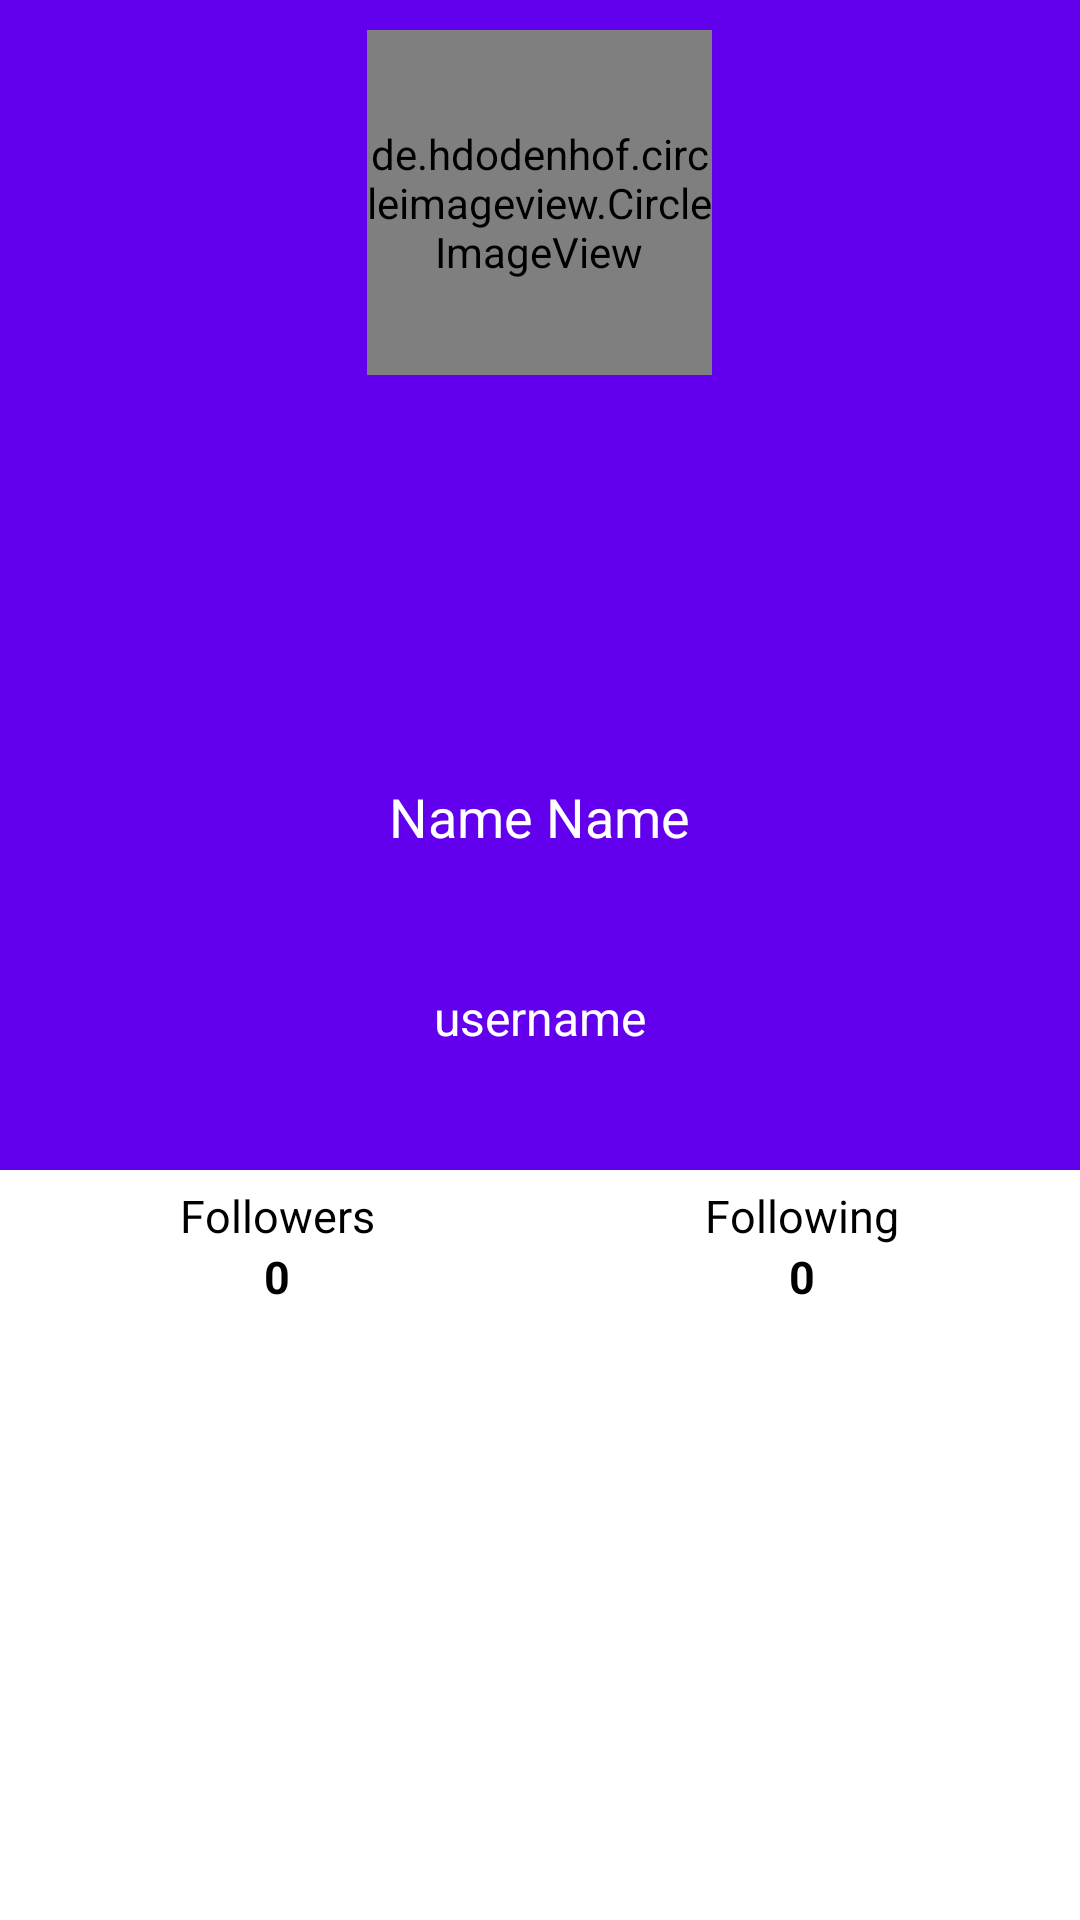

Reconstruct the res/layout file that produces this screen, plus the resources it refers to.
<!-- AndroidManifest.xml: application theme Theme.GithubUser -->
<!-- res/layout/activity_detail_user.xml -->
<?xml version="1.0" encoding="utf-8"?>
<androidx.constraintlayout.widget.ConstraintLayout xmlns:android="http://schemas.android.com/apk/res/android"
    xmlns:app="http://schemas.android.com/apk/res-auto"
    xmlns:tools="http://schemas.android.com/tools"
    android:layout_width="match_parent"
    android:layout_height="match_parent"
    tools:context=".ui.DetailUserActivity"
    android:fitsSystemWindows="true">

    <com.google.android.material.appbar.AppBarLayout
        android:id="@+id/abl_follow"
        android:layout_width="match_parent"
        android:layout_height="wrap_content"
        android:theme="@style/AppTheme.AppBarOverlay"
        tools:ignore="MissingConstraints">

        <com.google.android.material.appbar.CollapsingToolbarLayout
            android:id="@+id/collapsingToolbarLayout"
            android:layout_width="match_parent"
            android:layout_height="match_parent"
            android:fitsSystemWindows="true"
            app:contentScrim="?attr/colorPrimary"
            app:expandedTitleTextAppearance="@style/TransparentText"
            app:layout_scrollFlags="scroll|exitUntilCollapsed">

            <LinearLayout
                android:layout_width="match_parent"
                android:layout_height="match_parent"
                android:layout_gravity="center"
                android:gravity="center"
                android:orientation="vertical"
                app:layout_collapseMode="parallax">

                <de.hdodenhof.circleimageview.CircleImageView
                    android:id="@+id/iv_user"
                    android:layout_width="115dp"
                    android:layout_height="115dp"
                    android:layout_marginTop="10dp"
                    tools:src="@tools:sample/avatars" />

                <ProgressBar
                    android:id="@+id/pb_iv"
                    style="?android:attr/progressBarStyle"
                    android:layout_width="115dp"
                    android:layout_height="115dp"
                    android:layout_marginTop="10dp"
                    tools:visibility="gone" />

                <TextView
                    android:id="@+id/tv_name"
                    android:layout_width="wrap_content"
                    android:layout_height="wrap_content"
                    android:layout_marginTop="10dp"
                    android:layout_marginBottom="8dp"
                    android:text="@string/name"
                    android:textColor="@android:color/white"
                    android:textSize="18sp" />

                <ProgressBar
                    android:id="@+id/pb_tv_name"
                    style="?android:attr/progressBarStyle"
                    android:layout_width="18sp"
                    android:layout_height="18sp"
                    android:layout_marginTop="10dp"
                    android:layout_marginBottom="8dp"
                    tools:visibility="gone" />

                <TextView
                    android:id="@+id/tv_username"
                    android:layout_width="wrap_content"
                    android:layout_height="wrap_content"
                    android:layout_marginLeft="16dp"
                    android:layout_marginRight="16dp"
                    android:layout_marginBottom="12dp"
                    android:text="@string/username"
                    android:textAlignment="center"
                    android:textColor="@android:color/white"
                    android:textSize="16sp" />

                <ProgressBar
                    android:id="@+id/pb_tv_username"
                    style="?android:attr/progressBarStyle"
                    android:layout_width="16sp"
                    android:layout_height="16sp"
                    android:layout_marginLeft="16dp"
                    android:layout_marginRight="16dp"
                    android:layout_marginBottom="12dp"
                    tools:visibility="gone" />

                <LinearLayout
                    android:layout_width="match_parent"
                    android:layout_height="match_parent"
                    android:background="@color/white"
                    android:gravity="center"
                    android:orientation="horizontal"
                    android:padding="5dp"
                    tools:ignore="DisableBaselineAlignment">

                    <LinearLayout
                        android:layout_width="0dp"
                        android:layout_height="wrap_content"
                        android:layout_weight="1"
                        android:gravity="center"
                        android:orientation="vertical">

                        <TextView
                            android:layout_width="wrap_content"
                            android:layout_height="wrap_content"
                            android:text="@string/tab_1"
                            android:textColor="@android:color/black"
                            android:textSize="15sp" />

                        <TextView
                            android:id="@+id/tv_followers"
                            android:layout_width="wrap_content"
                            android:layout_height="wrap_content"
                            android:text="@string/number"
                            android:textColor="@android:color/black"
                            android:textSize="15sp"
                            android:textStyle="bold" />

                        <ProgressBar
                            android:id="@+id/pb_tv_followers"
                            style="?android:attr/progressBarStyle"
                            android:layout_width="15sp"
                            android:layout_height="15sp"
                            tools:visibility="gone" />

                    </LinearLayout>

                    <LinearLayout
                        android:layout_width="0dp"
                        android:layout_height="wrap_content"
                        android:layout_weight="1"
                        android:gravity="center"
                        android:orientation="vertical">

                        <TextView
                            android:layout_width="wrap_content"
                            android:layout_height="wrap_content"
                            android:text="@string/tab_2"
                            android:textColor="@android:color/black"
                            android:textSize="15sp" />

                        <TextView
                            android:id="@+id/tv_following"
                            android:layout_width="wrap_content"
                            android:layout_height="wrap_content"
                            android:text="@string/number"
                            android:textColor="@android:color/black"
                            android:textSize="15sp"
                            android:textStyle="bold" />

                        <ProgressBar
                            android:id="@+id/pb_tv_following"
                            style="?android:attr/progressBarStyle"
                            android:layout_width="15sp"
                            android:layout_height="15sp"
                            tools:visibility="gone" />

                    </LinearLayout>



                </LinearLayout>

            </LinearLayout>

            <androidx.appcompat.widget.Toolbar
                android:id="@+id/toolbar"
                android:layout_width="match_parent"
                android:layout_height="?attr/actionBarSize"
                android:fitsSystemWindows="true"
                app:layout_collapseMode="pin"
                app:layout_scrollFlags="scroll|enterAlways" />

        </com.google.android.material.appbar.CollapsingToolbarLayout>

        <com.google.android.material.tabs.TabLayout
            android:id="@+id/tl_follow"
            android:layout_width="match_parent"
            android:layout_height="?attr/actionBarSize"
            android:layout_gravity="bottom"
            app:tabBackground="?attr/colorContainer"
            app:tabIndicatorColor="@color/purple_500"
            app:tabSelectedTextColor="@color/purple_500"
            app:tabTextColor="#777777"
            tools:ignore="PrivateResource" />

    </com.google.android.material.appbar.AppBarLayout>

    <androidx.viewpager2.widget.ViewPager2
        android:id="@+id/vp_follow"
        android:layout_width="match_parent"
        android:layout_height="0dp"
        app:layout_constraintTop_toBottomOf="@+id/abl_follow"
        app:layout_constraintBottom_toBottomOf="parent"
        app:layout_behavior="com.google.android.material.appbar.AppBarLayout$ScrollingViewBehavior" />
</androidx.constraintlayout.widget.ConstraintLayout>
<!-- resources referenced by this layout -->
<resources>
  <string name="name">Name Name</string>
  <string name="number">0</string>
  <string name="tab_1">Followers</string>
  <string name="tab_2">Following</string>
  <string name="username">username</string>
  <style name="AppTheme.AppBarOverlay" parent="ThemeOverlay.AppCompat.Dark.ActionBar" />
  <style name="TransparentText" parent="@android:style/TextAppearance">
          <item name="android:textColor">#00000000</item>
      </style>
  <style name="Theme.GithubUser" parent="Theme.MaterialComponents.DayNight.DarkActionBar">
          
          <item name="colorPrimary">@color/purple_500</item>
          <item name="colorPrimaryVariant">@color/purple_700</item>
          <item name="colorOnPrimary">@color/white</item>
          
          <item name="colorSecondary">@color/teal_200</item>
          <item name="colorSecondaryVariant">@color/teal_700</item>
          <item name="colorOnSecondary">@color/black</item>
          
          <item name="android:statusBarColor">?attr/colorPrimaryVariant</item>
          
      </style>
  <!-- not gathered from this repository: default colours our renderer supplied (Android Studio template values) -->
  <color name="purple_500">#FF6200EE</color>
  <color name="purple_700">#FF3700B3</color>
  <color name="teal_200">#FF03DAC5</color>
  <color name="teal_700">#FF018786</color>
  <color name="black">#FF000000</color>
  <color name="white">#FFFFFFFF</color>
</resources>
